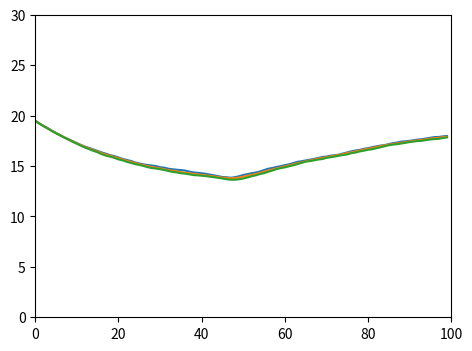
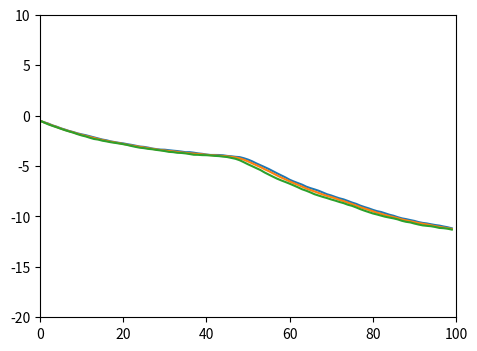

Source code (Python) for these figures, in order:
import numpy as np
import matplotlib.pyplot as plt
from matplotlib.widgets import Slider, Button, RadioButtons



#variaveis
h = 2.8997
A = 2
b = 0.08
alfa = np.pi/10

#discretizar espaco e tempo
dx = 0.5
lim = 100
X = np.arange(-lim/2,lim/2,dx)
numNeu = len(X)
eps = 0.08

T = 4
numSteps = 100
dt = T/numSteps

#definicao de funcoes
def fun_f(x):
    if(x < 0):
        return 0
    else:
        return 1

def fun_w(x):
    return A*np.exp(-b*np.abs(x))*(b*np.sin(np.abs(alfa*x)) + np.cos(alfa*x))

def calculate_U():
    #random
    noise = np.random.random((numSteps,numNeu))
    #inicializar fun_u
    fun_u = np.zeros((numSteps,numNeu))

    fun_S = -0.5 + 20 * np.exp(-(X**2)/18)
    fun_u[0] = fun_S

    def Integral(x,t):
        return sum([dx*(fun_w(x-X[y])*fun_f(fun_u[t,y]-h)) for y in range(numNeu)])

    for i in range(1,numSteps):
        du = dt*(-fun_u[i-1] + Integral(X,i-1))
        fun_u[i] = du + fun_u[i-1] + eps*noise[i]

    return fun_u

def plot_U(fun_u, sliders = False):
    #Plot
    fig, _ = plt.subplots()
    plt.subplots_adjust(left=0.25, bottom=0.25)
    plt.axis((-lim/2,lim/2,-15,20))

    plt.plot(X,fun_u[0])
    plt.plot(X,fun_u[-1] - h )
    plt.plot(X,np.zeros(numNeu) - h)
    if(sliders):
        #Sliders
        l, = plt.plot(X,fun_u[0])
        axtemp = plt.axes([0.25, 0.1, 0.65, 0.03])

        stemp = Slider(axtemp, 'Time', 0, T-dt, valinit=0)

        def update(val):
            temp = stemp.val
            l.set_ydata(fun_u[int(temp/dt)])
            fig.canvas.draw_idle()

        stemp.on_changed(update)

    plt.show()

numTest = 5
M = [[ 0 for i in range(numSteps)] for j in range(numTest)]
med_M = [ 0 for i in range(numSteps)]
max_M = [ 0 for i in range(numSteps)]
min_M = [ 0 for i in range(numSteps)]

m = [[ 0 for i in range(numSteps)] for j in range(numTest)]
med_m = [ 0 for i in range(numSteps)]
max_m = [ 0 for i in range(numSteps)]
min_m = [ 0 for i in range(numSteps)]

for i in range(numTest):
    fun_u = calculate_U()
    for j in range(numSteps):
        M[i][j] = max(fun_u[j])
        m[i][j] = min(fun_u[j])

for i in range(numSteps):
    med_M[i] = sum([ M[j][i] for j in range(numTest)])/numTest
    max_M[i] = max([ M[j][i] for j in range(numTest)])
    min_M[i] = min([ M[j][i] for j in range(numTest)])

    med_m[i] = sum([ m[j][i] for j in range(numTest)])/numTest
    max_m[i] = max([ m[j][i] for j in range(numTest)])
    min_m[i] = min([ m[j][i] for j in range(numTest)])

#Plot - Maximos
plt.subplots()
plt.subplots_adjust(left=0.25, bottom=0.25)
plt.axis((0,numSteps,0,30))

plt.plot( np.arange(0,numSteps,1), max_M )
plt.plot( np.arange(0,numSteps,1), med_M )
plt.plot( np.arange(0,numSteps,1), min_M )

plt.show()

#Plot - Minimos
plt.subplots()
plt.subplots_adjust(left=0.25, bottom=0.25)
plt.axis((0,numSteps,-20,10))

plt.plot( np.arange(0,numSteps,1), max_m )
plt.plot( np.arange(0,numSteps,1), med_m )
plt.plot( np.arange(0,numSteps,1), min_m )

plt.show()
'''
print("\n\n ------ Máximos-------\n\n")
#print("Máximos:\n", M)
print("\n\nMedia dos máximos:\n",med_M)
print("\n\nMáximo dos máximos:\n",max_M)
print("\n\nMínimo dos máximos:\n",min_M)
print("\n\n ------ Mínimos-------\n\n")
#print("Mínimos:\n", m)
print("\n\nMedia dos mínimos:\n",med_m)
print("\n\nMáximo dos mínimos:\n",max_m)
print("\n\nMínimo dos mínimos:\n",min_m)
'''

#plot_U(fun_u, True)
